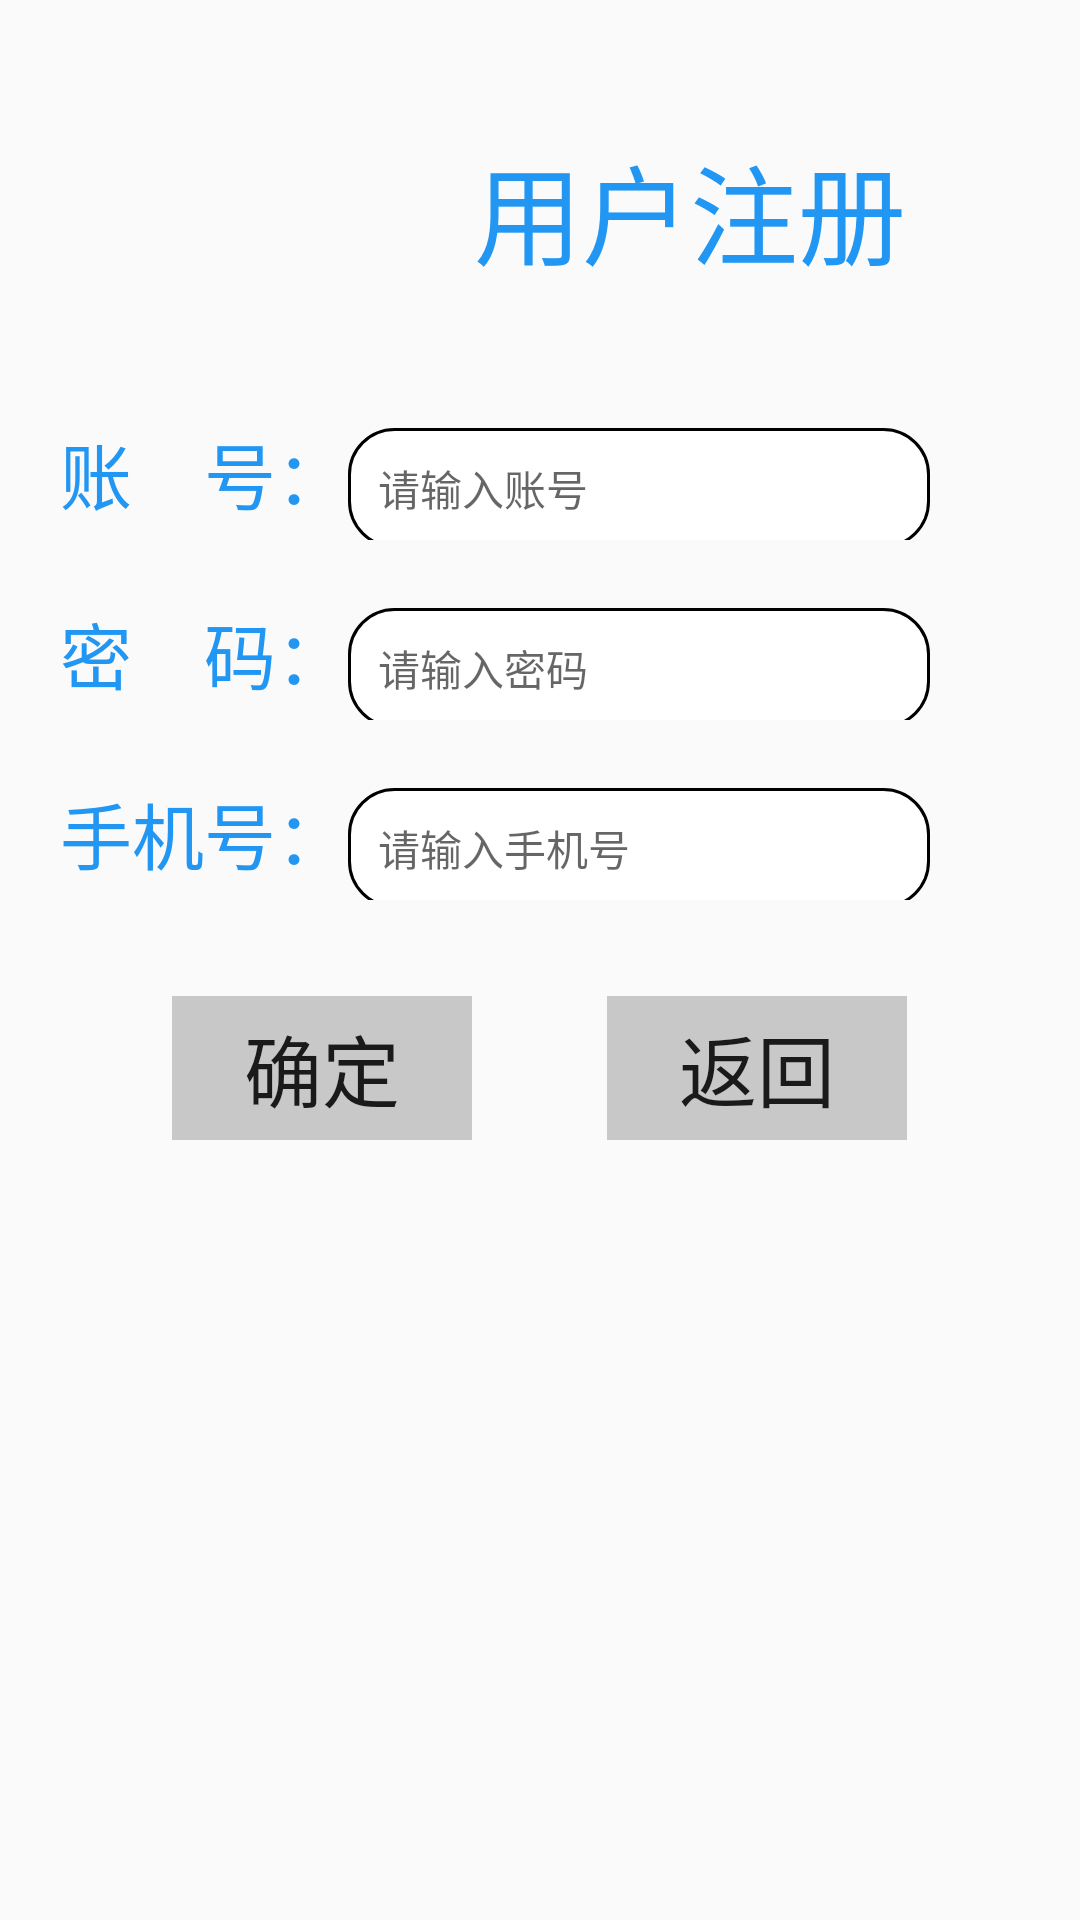

Produce the Android XML layout that renders to this screen, including the resource entries it uses.
<!-- AndroidManifest.xml: application theme AppTheme -->
<!-- res/layout/activity_register.xml -->
<?xml version="1.0" encoding="utf-8"?>
<LinearLayout xmlns:android="http://schemas.android.com/apk/res/android"
    android:orientation="vertical" android:layout_width="match_parent"
    android:background="@drawable/aaa"
    android:layout_height="match_parent">
    <LinearLayout
        android:layout_width="match_parent"
        android:layout_height="wrap_content"
        android:layout_marginTop="20dp"
        android:gravity="center">
        <ImageView
            android:layout_width="100dp"
            android:layout_height="100dp"
            android:layout_gravity="center"
            android:src="@drawable/login_title" />

        <TextView
            android:layout_width="wrap_content"
            android:layout_height="wrap_content"
            android:text="用户注册"
            android:textColor="#2196F3"
            android:textSize="36sp" />
    </LinearLayout>
    <LinearLayout
        android:orientation="horizontal"
        android:layout_width="match_parent"
        android:layout_height="wrap_content"
        android:layout_marginTop="20dp"
        android:layout_marginLeft="20dp"
        android:layout_marginRight="50dp">

        <TextView
            android:layout_width="wrap_content"
            android:layout_height="wrap_content"
            android:text="账    号："
            android:textColor="#2196F3"
            android:textSize="24sp" />

        <EditText
            android:id="@+id/edittext_register_account"
            android:layout_width="match_parent"
            android:layout_height="40dp"
            android:background="@layout/edittext_shape"
            android:hint="请输入账号"
            android:paddingLeft="10dp"
            android:textColor="#3b3c3c"
            android:textSize="14sp" />
    </LinearLayout>
    <LinearLayout
        android:orientation="horizontal"
        android:layout_width="match_parent"
        android:layout_height="wrap_content"
        android:layout_marginTop="20dp"
        android:layout_marginLeft="20dp"
        android:layout_marginRight="50dp">

        <TextView
            android:layout_width="wrap_content"
            android:layout_height="wrap_content"
            android:text="密    码："
            android:textColor="#2196F3"
            android:textSize="24sp" />

        <EditText
            android:id="@+id/edittext_register_pw"
            android:layout_width="match_parent"
            android:layout_height="40dp"
            android:background="@layout/edittext_shape"
            android:hint="请输入密码"
            android:paddingLeft="10dp"
            android:textColor="#3b3c3c"
            android:textSize="14sp" />
    </LinearLayout>
    <LinearLayout
        android:orientation="horizontal"
        android:layout_width="match_parent"
        android:layout_height="wrap_content"
        android:layout_marginTop="20dp"
        android:layout_marginLeft="20dp"
        android:layout_marginRight="50dp">
        
            
            
            
            
        
            
            
            
            
            
            
            
            
    </LinearLayout>
    <LinearLayout
        android:orientation="horizontal"
        android:layout_width="match_parent"
        android:layout_height="wrap_content"

        android:layout_marginLeft="20dp"
        android:layout_marginRight="50dp">

        <TextView
            android:layout_width="wrap_content"
            android:layout_height="wrap_content"
            android:text="手机号："
            android:textColor="#2196F3"
            android:textSize="24sp" />

        <EditText
            android:id="@+id/edittext_number"
            android:layout_width="match_parent"
            android:layout_height="40dp"
            android:background="@layout/edittext_shape"
            android:hint="请输入手机号"
            android:paddingLeft="10dp"
            android:textColor="#3b3c3c"
            android:textSize="14sp" />
    </LinearLayout>

    <LinearLayout
        android:layout_width="match_parent"
        android:layout_height="92dp"
        android:layout_marginTop="10dp"
        android:gravity="center">

        <Button
            android:id="@+id/button_register"
            android:layout_width="100dp"
            android:layout_height="wrap_content"
            android:layout_gravity="center"
            android:layout_marginRight="45dp"
            android:background="@android:drawable/divider_horizontal_textfield"
            android:text="确定"
            android:textSize="26sp" />


        <Button
            android:id="@+id/button_register_exit"
            android:layout_width="100dp"
            android:layout_height="wrap_content"
            android:layout_gravity="center"
            android:background="@android:drawable/divider_horizontal_textfield"
            android:text="返回"
            android:textSize="26sp" />

    </LinearLayout>
</LinearLayout>
<!-- res/layout/edittext_shape.xml (included above) -->
<?xml version="1.0" encoding="utf-8"?>
<shape xmlns:android="http://schemas.android.com/apk/res/android"
    android:layout_height="50dp"
    android:layout_width="300dp"
android:shape="rectangle" >
<solid
    android:color="#FFFFFF" >
</solid>

<corners
    android:radius="1dp"
    android:bottomLeftRadius="15dp"
    android:bottomRightRadius="15dp"
    android:topLeftRadius="15dp"
    android:topRightRadius="15dp" >
</corners>

<stroke android:width="1dip" android:color="#ff000000" />

</shape>
<!-- resources referenced by this layout -->
<resources>
  <style name="AppTheme" parent="Theme.AppCompat.Light.DarkActionBar">
          
          <item name="colorPrimary">@color/colorPrimary</item>
          <item name="colorPrimaryDark">@color/colorPrimaryDark</item>
          <item name="colorAccent">@color/colorAccent</item>
  
      </style>
  <color name="colorPrimary">#3F51B5</color>
  <color name="colorPrimaryDark">#303F9F</color>
  <color name="colorAccent">#FF4081</color>
</resources>
